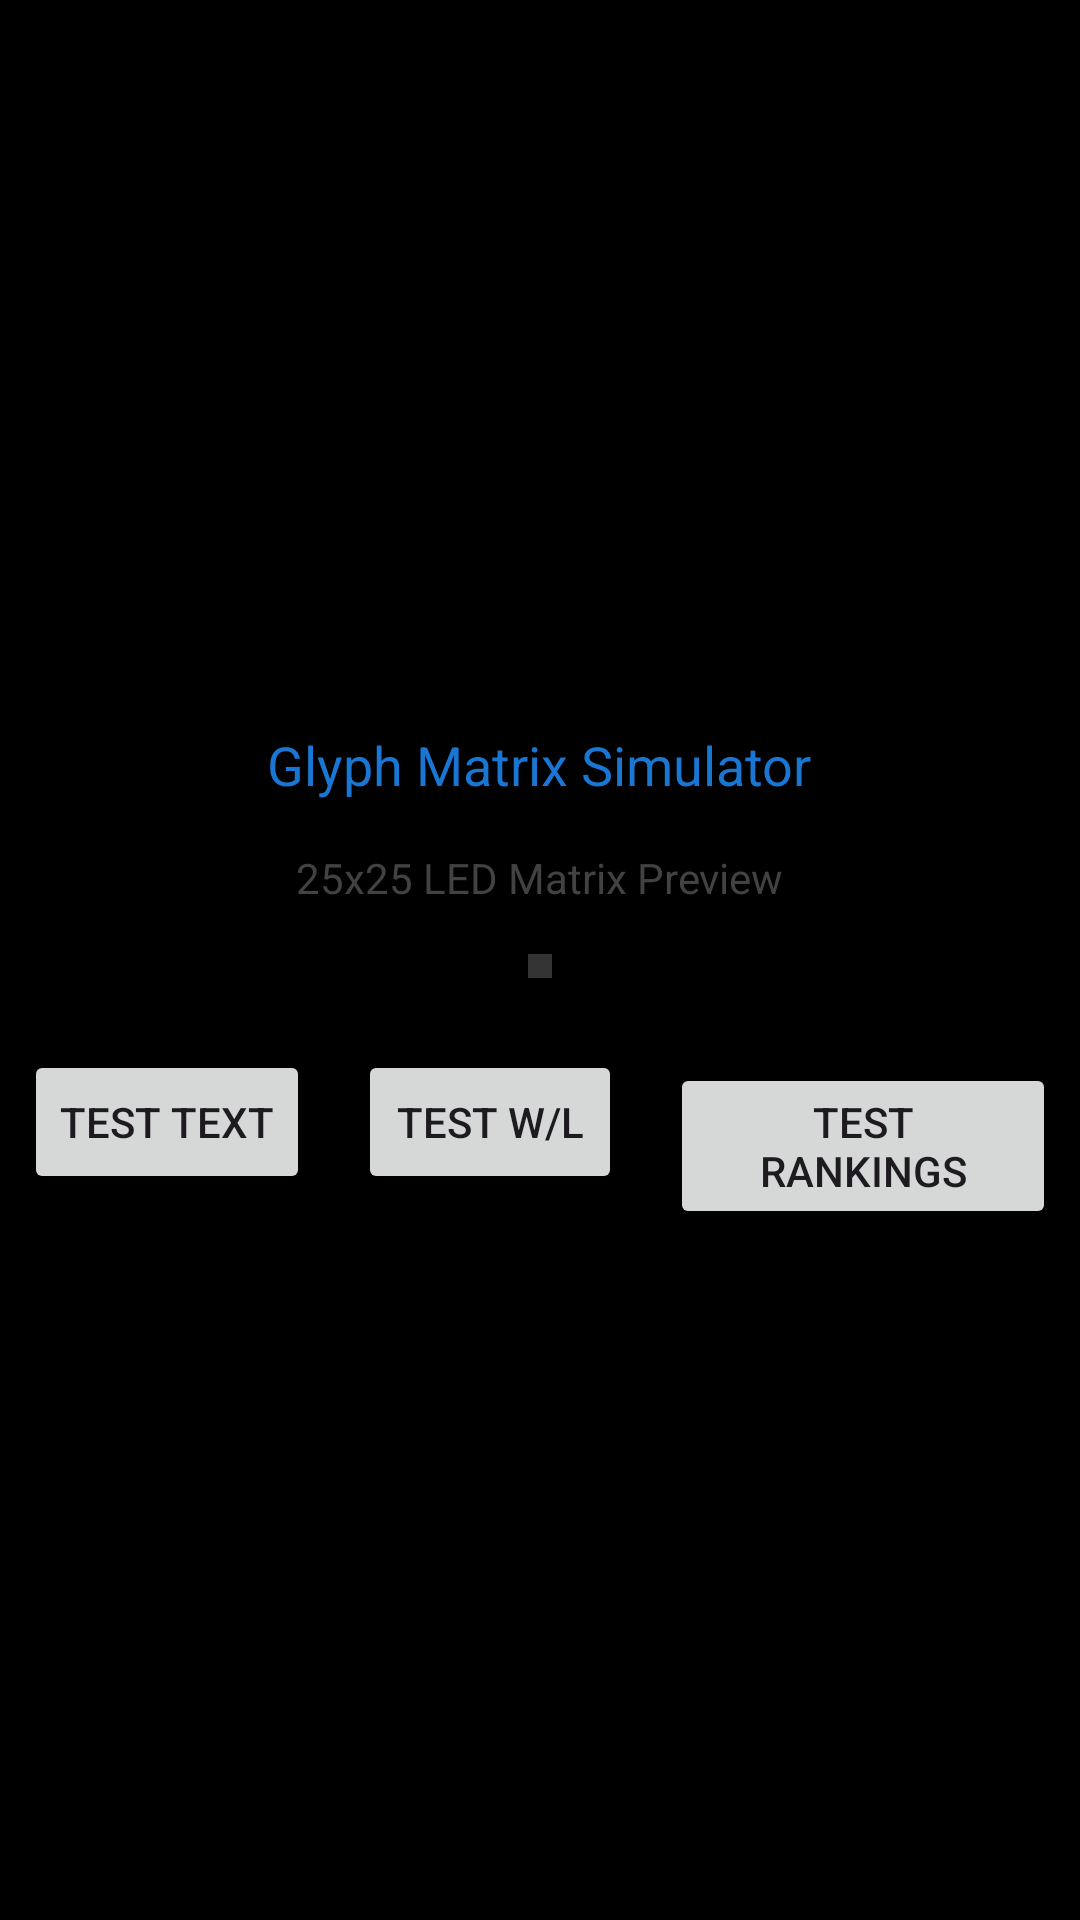

Android layout source for this screen:
<!-- AndroidManifest.xml: activity theme Theme.MLBStandingsGlyph -->
<!-- res/layout/activity_glyph_simulator.xml -->
<?xml version="1.0" encoding="utf-8"?>
<LinearLayout xmlns:android="http://schemas.android.com/apk/res/android"
    android:layout_width="match_parent"
    android:layout_height="match_parent"
    android:orientation="vertical"
    android:background="#000000"
    android:gravity="center">

    <TextView
        android:layout_width="wrap_content"
        android:layout_height="wrap_content"
        android:text="Glyph Matrix Simulator"
        android:textColor="@color/primary"
        android:textSize="18sp"
        android:layout_margin="16dp"/>

    <TextView
        android:layout_width="wrap_content"
        android:layout_height="wrap_content"
        android:text="25x25 LED Matrix Preview"
        android:textColor="@color/secondary"
        android:textSize="14sp"
        android:layout_marginBottom="16dp"/>

    <GridLayout
        android:id="@+id/glyph_grid"
        android:layout_width="wrap_content"
        android:layout_height="wrap_content"
        android:background="#333333"
        android:padding="4dp" />

    <LinearLayout
        android:layout_width="wrap_content"
        android:layout_height="wrap_content"
        android:orientation="horizontal"
        android:layout_marginTop="16dp">

        <Button
            android:id="@+id/btn_test_text"
            android:layout_width="wrap_content"
            android:layout_height="wrap_content"
            android:text="Test Text"
            android:layout_margin="8dp"/>

        <Button
            android:id="@+id/btn_test_wins"
            android:layout_width="wrap_content"
            android:layout_height="wrap_content"
            android:text="Test W/L"
            android:layout_margin="8dp"/>

        <Button
            android:id="@+id/btn_test_rankings"
            android:layout_width="wrap_content"
            android:layout_height="wrap_content"
            android:text="Test Rankings"
            android:layout_margin="8dp"/>

    </LinearLayout>

</LinearLayout>
<!-- resources referenced by this layout -->
<resources>
  <color name="primary">#FF1976D2</color>
  <color name="secondary">#FF424242</color>
  <style name="Theme.MLBStandingsGlyph" parent="Base.Theme.MLBStandingsGlyph" />
  <style name="Base.Theme.MLBStandingsGlyph" parent="Theme.Material3.DayNight">
          
          <item name="colorPrimary">@color/primary</item>
          <item name="colorOnPrimary">@color/white</item>
          <item name="colorPrimaryContainer">@color/primary_container</item>
          <item name="colorOnPrimaryContainer">@color/on_primary_container</item>
          <item name="colorSecondary">@color/secondary</item>
          <item name="colorOnSecondary">@color/white</item>
          <item name="android:statusBarColor">@color/primary</item>
      </style>
  <color name="white">#FFFFFFFF</color>
  <color name="primary_container">#FFE3F2FD</color>
  <color name="on_primary_container">#FF0D47A1</color>
</resources>
